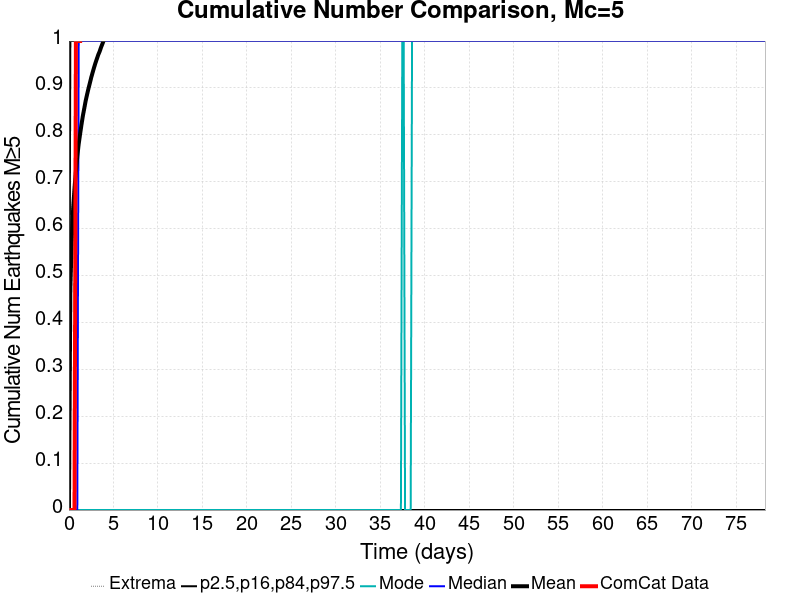

Values plotted in this chart, from the file beside it:
Time (days), ComCat Data, Simulation Mean, Simulation Median, Simulation Mode, Simulation Minimum, Simulation Maximum, 2.5 %-ile, 16 %-ile, 84 %-ile, 97.5 %-ile
0.0, 0.0, 0.0, 0.0, 0.0, 0.0, 0.0, 0.0, 0.0, 0.0, 0.0
0.1568, 0.0, 0.4707, 0.0, 0.0, 0.0, 8.0, 0.0, 0.0, 1.0, 2.0
0.3136, 0.0, 0.5759, 0.0, 0.0, 0.0, 9.0, 0.0, 0.0, 1.0, 3.0
0.4704, 0.0, 0.642, 0.0, 0.0, 0.0, 10.0, 0.0, 0.0, 1.0, 3.0
0.6273, 0.0, 0.6864, 0.0, 0.0, 0.0, 11.0, 0.0, 0.0, 1.0, 3.0
0.7841, 1.0, 0.7236, 0.0, 0.0, 0.0, 12.0, 0.0, 0.0, 2.0, 3.0
0.9409, 1.0, 0.7549, 0.0, 0.0, 0.0, 12.0, 0.0, 0.0, 2.0, 3.0
1.098, 1.0, 0.7807, 1.0, 0.0, 0.0, 12.0, 0.0, 0.0, 2.0, 3.0
1.255, 1.0, 0.8018, 1.0, 0.0, 0.0, 13.0, 0.0, 0.0, 2.0, 3.0
1.411, 2.0, 0.822, 1.0, 0.0, 0.0, 13.0, 0.0, 0.0, 2.0, 3.0
1.568, 2.0, 0.8408, 1.0, 0.0, 0.0, 13.0, 0.0, 0.0, 2.0, 3.0
1.725, 2.0, 0.8565, 1.0, 0.0, 0.0, 13.0, 0.0, 0.0, 2.0, 3.0
1.882, 2.0, 0.8727, 1.0, 0.0, 0.0, 14.0, 0.0, 0.0, 2.0, 3.0
2.039, 2.0, 0.886, 1.0, 0.0, 0.0, 14.0, 0.0, 0.0, 2.0, 4.0
2.195, 2.0, 0.8987, 1.0, 0.0, 0.0, 14.0, 0.0, 0.0, 2.0, 4.0
2.352, 2.0, 0.9105, 1.0, 0.0, 0.0, 14.0, 0.0, 0.0, 2.0, 4.0
2.509, 2.0, 0.9225, 1.0, 0.0, 0.0, 14.0, 0.0, 0.0, 2.0, 4.0
2.666, 2.0, 0.9331, 1.0, 0.0, 0.0, 14.0, 0.0, 0.0, 2.0, 4.0
2.823, 2.0, 0.9434, 1.0, 0.0, 0.0, 14.0, 0.0, 0.0, 2.0, 4.0
2.979, 2.0, 0.9532, 1.0, 0.0, 0.0, 15.0, 0.0, 0.0, 2.0, 4.0
3.136, 2.0, 0.9619, 1.0, 0.0, 0.0, 15.0, 0.0, 0.0, 2.0, 4.0
3.293, 2.0, 0.9707, 1.0, 0.0, 0.0, 15.0, 0.0, 0.0, 2.0, 4.0
3.45, 2.0, 0.9776, 1.0, 0.0, 0.0, 15.0, 0.0, 0.0, 2.0, 4.0
3.607, 2.0, 0.9865, 1.0, 0.0, 0.0, 15.0, 0.0, 0.0, 2.0, 4.0
3.764, 2.0, 0.994, 1.0, 0.0, 0.0, 16.0, 0.0, 0.0, 2.0, 4.0
3.92, 2.0, 1.002, 1.0, 0.0, 0.0, 17.0, 0.0, 0.0, 2.0, 4.0
4.077, 2.0, 1.009, 1.0, 0.0, 0.0, 18.0, 0.0, 0.0, 2.0, 4.0
4.234, 2.0, 1.015, 1.0, 0.0, 0.0, 18.0, 0.0, 0.0, 2.0, 4.0
4.391, 2.0, 1.021, 1.0, 0.0, 0.0, 18.0, 0.0, 0.0, 2.0, 4.0
4.548, 2.0, 1.027, 1.0, 0.0, 0.0, 18.0, 0.0, 0.0, 2.0, 4.0
4.704, 2.0, 1.033, 1.0, 0.0, 0.0, 18.0, 0.0, 0.0, 2.0, 4.0
4.861, 2.0, 1.039, 1.0, 0.0, 0.0, 18.0, 0.0, 0.0, 2.0, 4.0
5.018, 2.0, 1.045, 1.0, 0.0, 0.0, 18.0, 0.0, 0.0, 2.0, 4.0
5.175, 2.0, 1.05, 1.0, 0.0, 0.0, 18.0, 0.0, 0.0, 2.0, 4.0
5.332, 2.0, 1.056, 1.0, 0.0, 0.0, 18.0, 0.0, 0.0, 2.0, 4.0
5.488, 2.0, 1.06, 1.0, 0.0, 0.0, 18.0, 0.0, 0.0, 2.0, 4.0
5.645, 2.0, 1.065, 1.0, 0.0, 0.0, 18.0, 0.0, 0.0, 2.0, 4.0
5.802, 2.0, 1.069, 1.0, 0.0, 0.0, 18.0, 0.0, 0.0, 2.0, 4.0
5.959, 2.0, 1.074, 1.0, 0.0, 0.0, 18.0, 0.0, 0.0, 2.0, 4.0
6.116, 2.0, 1.078, 1.0, 0.0, 0.0, 18.0, 0.0, 0.0, 2.0, 4.0
6.273, 2.0, 1.083, 1.0, 0.0, 0.0, 18.0, 0.0, 0.0, 2.0, 4.0
6.429, 2.0, 1.087, 1.0, 0.0, 0.0, 18.0, 0.0, 0.0, 2.0, 4.0
6.586, 2.0, 1.092, 1.0, 0.0, 0.0, 18.0, 0.0, 0.0, 2.0, 4.0
6.743, 2.0, 1.097, 1.0, 0.0, 0.0, 18.0, 0.0, 0.0, 2.0, 4.0
6.9, 2.0, 1.101, 1.0, 0.0, 0.0, 18.0, 0.0, 0.0, 2.0, 4.0
7.057, 2.0, 1.105, 1.0, 0.0, 0.0, 18.0, 0.0, 0.0, 2.0, 4.0
7.213, 2.0, 1.109, 1.0, 0.0, 0.0, 18.0, 0.0, 0.0, 2.0, 4.0
7.37, 2.0, 1.113, 1.0, 0.0, 0.0, 18.0, 0.0, 0.0, 2.0, 4.0
7.527, 2.0, 1.116, 1.0, 0.0, 0.0, 18.0, 0.0, 0.0, 2.0, 4.0
7.684, 2.0, 1.12, 1.0, 0.0, 0.0, 18.0, 0.0, 0.0, 2.0, 4.0
7.841, 2.0, 1.123, 1.0, 0.0, 0.0, 18.0, 0.0, 0.0, 2.0, 4.0
7.997, 2.0, 1.127, 1.0, 0.0, 0.0, 18.0, 0.0, 0.0, 2.0, 4.0
8.154, 2.0, 1.13, 1.0, 0.0, 0.0, 18.0, 0.0, 0.0, 2.0, 4.0
8.311, 2.0, 1.134, 1.0, 0.0, 0.0, 18.0, 0.0, 0.0, 2.0, 4.0
8.468, 2.0, 1.137, 1.0, 0.0, 0.0, 18.0, 0.0, 0.0, 2.0, 4.0
8.625, 2.0, 1.14, 1.0, 0.0, 0.0, 18.0, 0.0, 0.0, 2.0, 4.0
8.782, 2.0, 1.143, 1.0, 0.0, 0.0, 18.0, 0.0, 0.0, 2.0, 4.0
8.938, 2.0, 1.147, 1.0, 0.0, 0.0, 18.0, 0.0, 0.0, 2.0, 4.0
9.095, 2.0, 1.15, 1.0, 0.0, 0.0, 18.0, 0.0, 0.0, 2.0, 4.0
9.252, 2.0, 1.153, 1.0, 0.0, 0.0, 18.0, 0.0, 0.0, 2.0, 4.0
... 440 more rows
